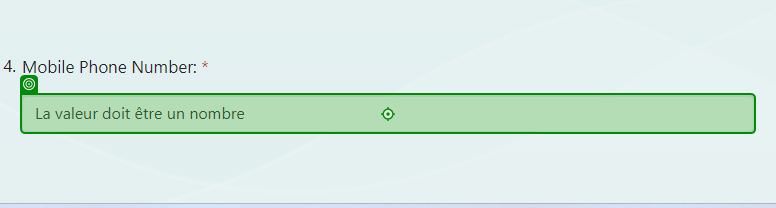
Task: Processus vierge
Workflow: debugging the immediate

Step 1: type "[CurrentRow("Mobile Phone Number").ToString.Replace("-","")]" into the text box in window 'Employee Information Form' (chrome.exe)

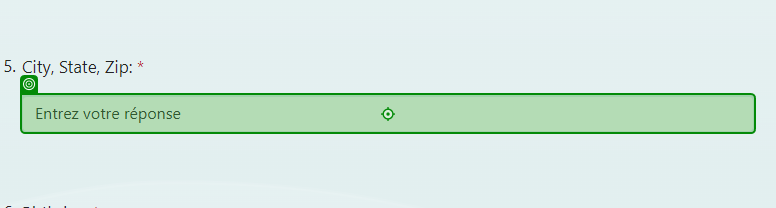
Step 2: type "[CurrentRow("City, State, Zip").ToString]" into the text box in window 'Employee Information Form' (chrome.exe)

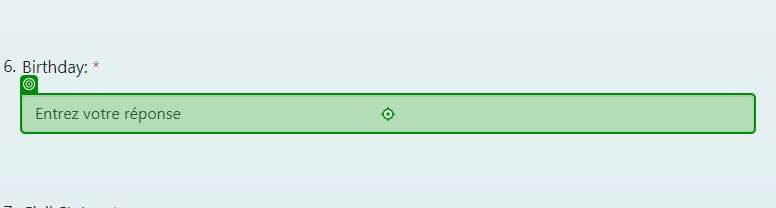
Step 3: type "[DateTime.Parse(CurrentRow("Birthday").ToString).ToShortDateString]" into the text box in window 'Employee Information Form' (chrome.exe)

Step 4 [then]: click on the text box in window 'Employee Information Form' (chrome.exe) (no picture)

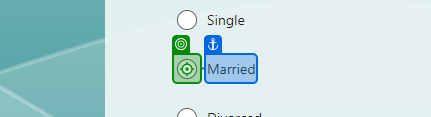
Step 5: click on the text box in window 'Employee Information Form' (chrome.exe)

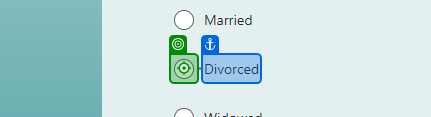
Step 6: click on the text box in window 'Employee Information Form' (chrome.exe) (repeated 2 times)

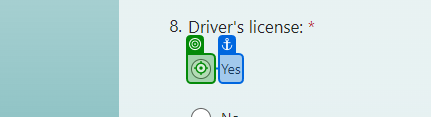
Step 8: type a value into the text box in window 'Employee Information Form' (chrome.exe)

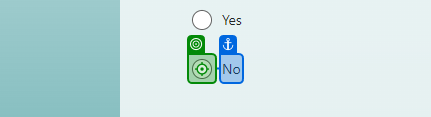
Step 9: type a value into the text box in window 'Employee Information Form' (chrome.exe)

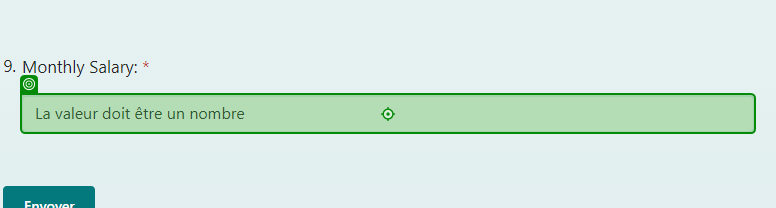
Step 10: type "[CurrentRow("Monthly Salary").ToString]" into the text box in window 'Employee Information Form' (chrome.exe)

Step 11: click on the button in window 'Employee Information Form' (chrome.exe) (no picture)

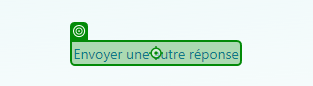
Step 12: click on the element 'Envoyer une autre réponse' in window 'Employee Information Form' (chrome.exe)
